The GitHub repository TadiKev/tobacco-leaf-tooling contains a labelled image folder "tobacco_processed" with 3 categories: alternaria, cercospora, healthy. Examples follow, each with its label.

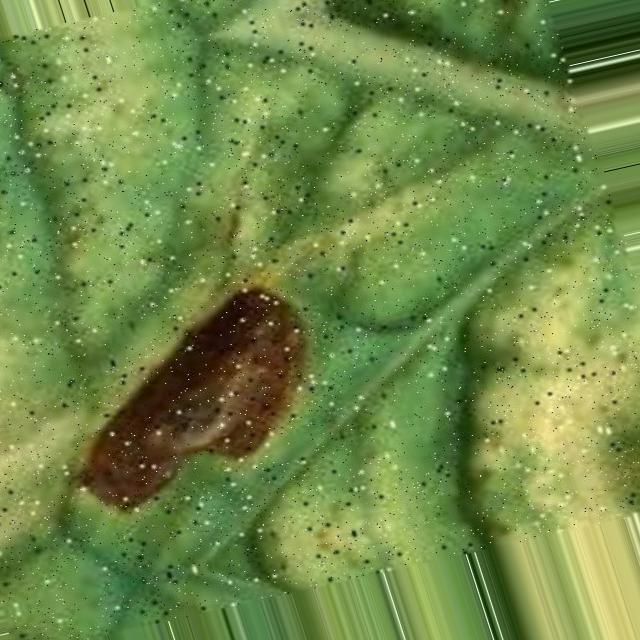
Label: alternaria

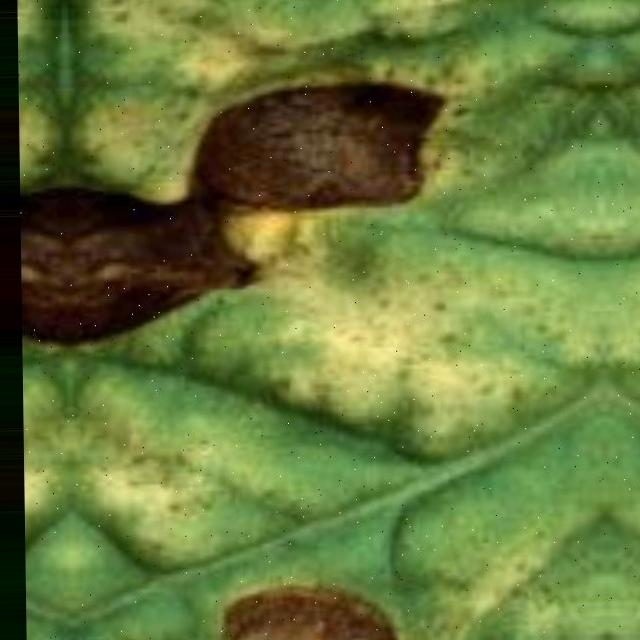
Label: alternaria

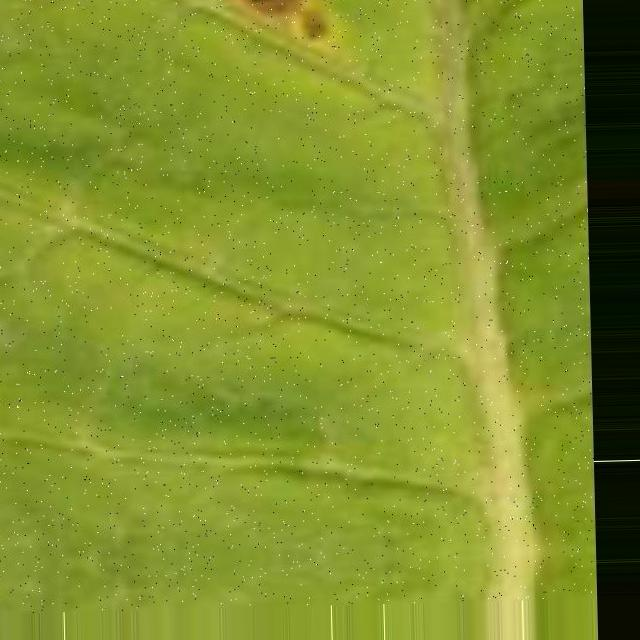
Label: cercospora

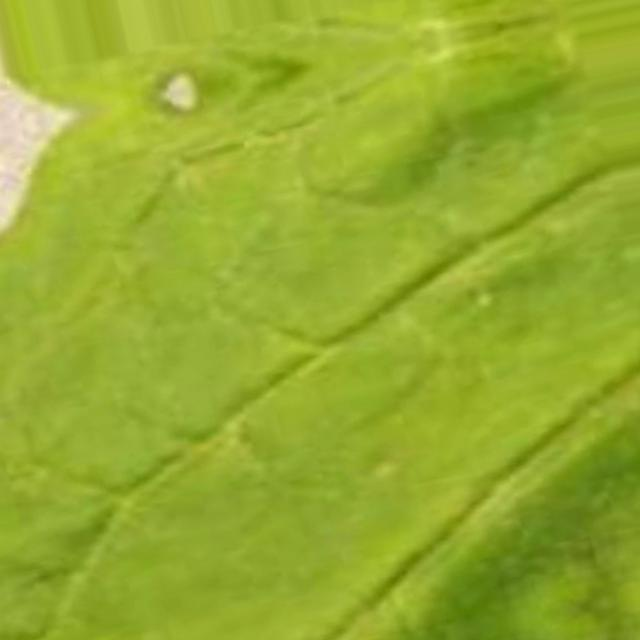
Label: cercospora

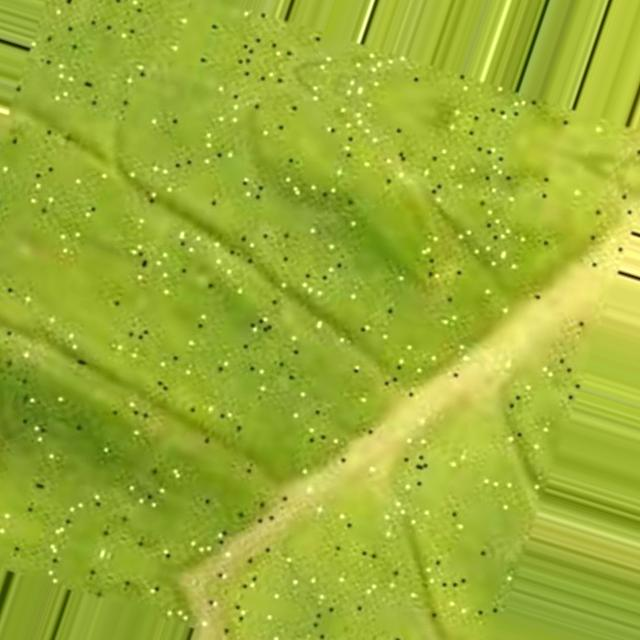
Label: cercospora

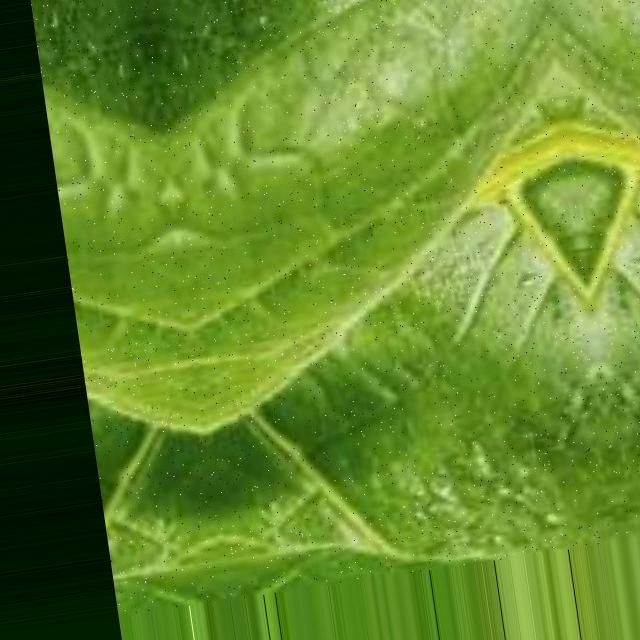
Label: healthy
